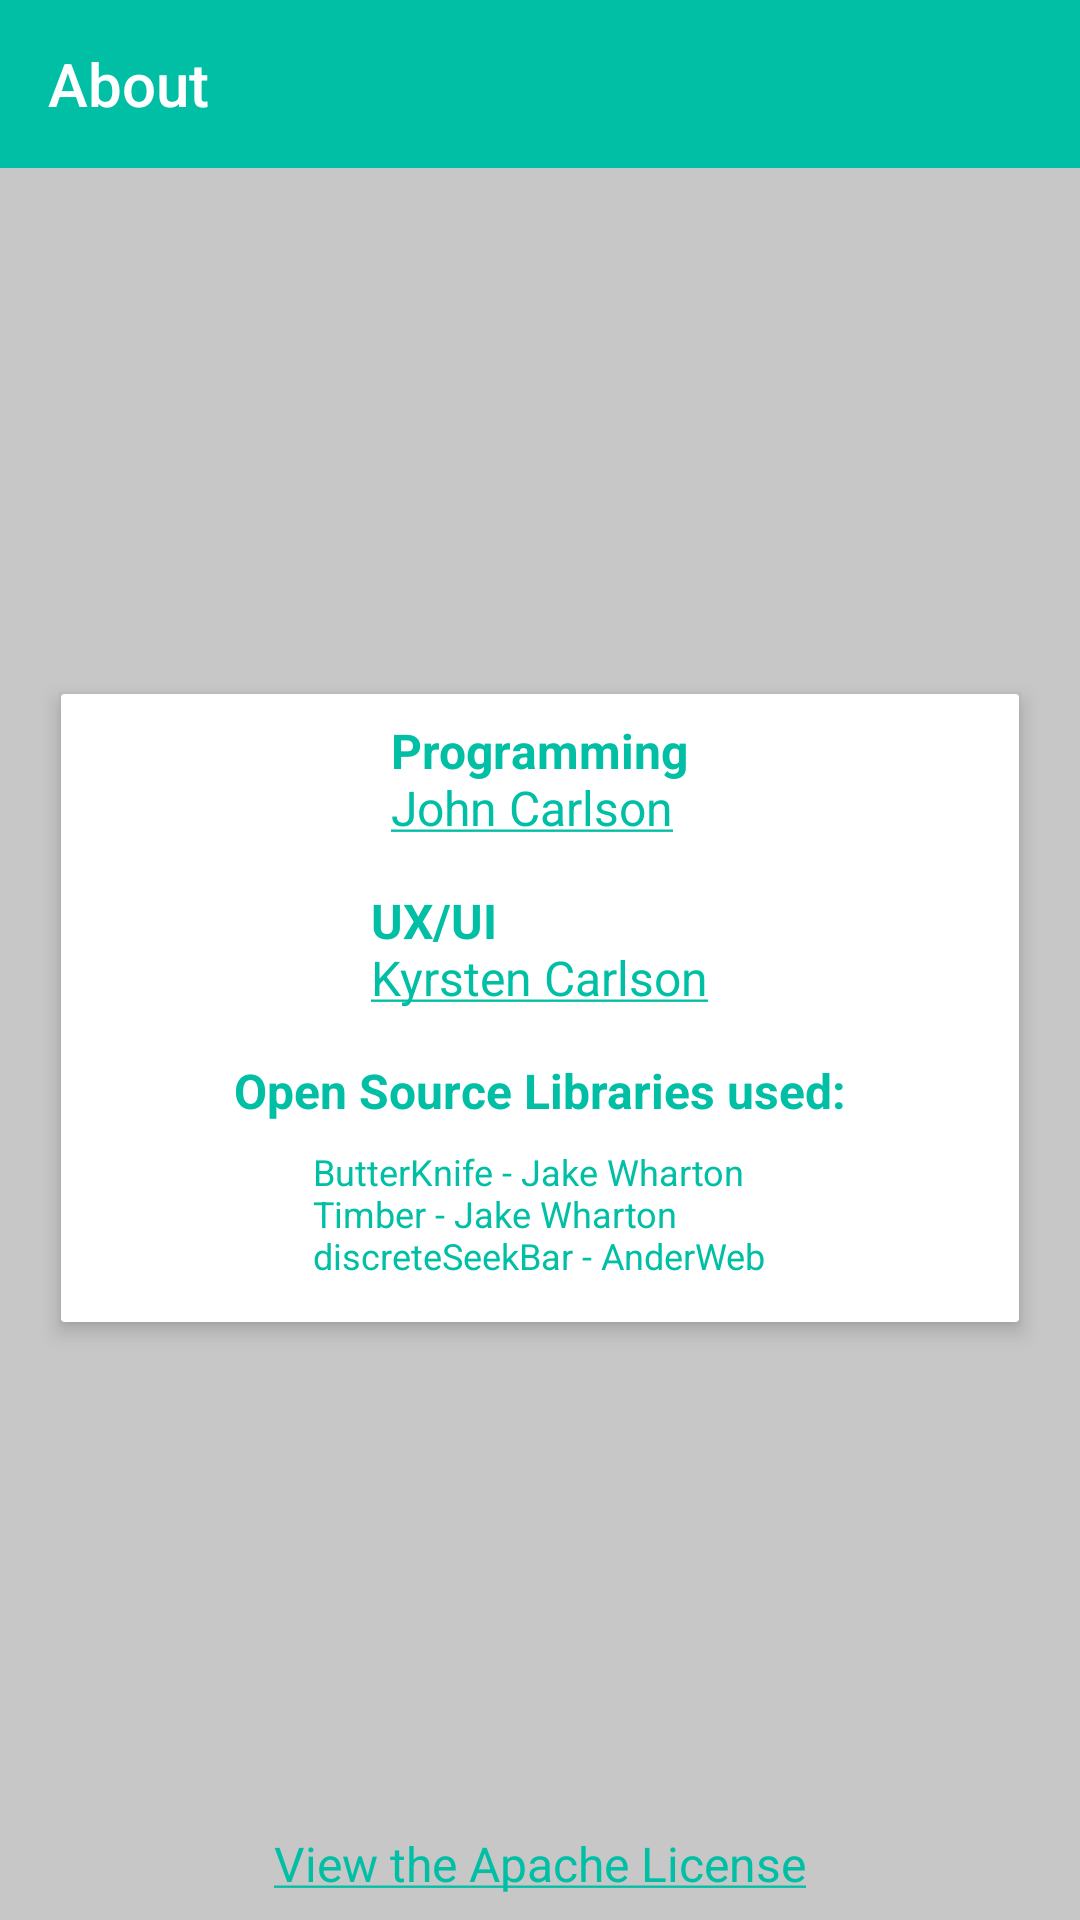

Reconstruct the res/layout file that produces this screen, plus the resources it refers to.
<!-- AndroidManifest.xml: application theme AppTheme -->
<!-- res/layout/activity_about.xml -->
<?xml version="1.0" encoding="utf-8"?>
<FrameLayout xmlns:android="http://schemas.android.com/apk/res/android"
    android:layout_width="match_parent"
    android:layout_height="match_parent">

    <ScrollView
        android:layout_width="match_parent"
        android:layout_height="match_parent">

        <android.support.v7.widget.CardView
            style="@style/Card"
            android:layout_width="match_parent"
            android:layout_height="wrap_content"
            android:layout_marginTop="@dimen/activity_horizontal_margin"
            android:layout_marginLeft="@dimen/activity_horizontal_margin"
            android:layout_marginRight="@dimen/activity_horizontal_margin"
            android:layout_gravity="center"
            >
            <LinearLayout xmlns:android="http://schemas.android.com/apk/res/android"
                android:layout_width="match_parent"
                android:layout_height="wrap_content"
                android:layout_gravity="center"
                android:orientation="vertical">

                <TextView
                    android:id="@+id/john_credit"
                    style="@style/Text.About"
                    android:layout_width="wrap_content"
                    android:layout_height="wrap_content"
                    android:layout_gravity="center_horizontal"
                    android:padding="@dimen/margin_small"
                    android:text="@string/john_credit" />

                <TextView
                    android:id="@+id/kyrsten_credit"
                    style="@style/Text.About"
                    android:layout_width="wrap_content"
                    android:layout_height="wrap_content"
                    android:layout_gravity="center_horizontal"
                    android:padding="@dimen/margin_small"
                    android:text="@string/kyrsten_credit" />


                <TextView
                    android:id="@+id/library"
                    style="@style/Text.About"
                    android:layout_width="wrap_content"
                    android:layout_height="wrap_content"
                    android:layout_gravity="center_horizontal"
                    android:padding="@dimen/margin_small"
                    android:text="@string/libraries_used" />

                <TextView
                    android:id="@+id/libraries_used"
                    style="@style/Text.About.Libraries"
                    android:layout_width="wrap_content"
                    android:layout_height="wrap_content"
                    android:layout_gravity="center_horizontal"
                    android:text="@string/libraries" />

            </LinearLayout>

        </android.support.v7.widget.CardView>

    </ScrollView>

    <android.support.v7.widget.Toolbar
        android:theme="@style/ToolBarStyle"
        android:id="@+id/toolbar"
        android:layout_width="match_parent"
        android:layout_height="?attr/actionBarSize"
        android:background="?attr/colorPrimary" >

        <TextView
            style="@style/ToolbarTitle"
            android:id="@+id/toolbar_title"
            android:layout_width="wrap_content"
            android:layout_height="wrap_content"
            android:text="@string/about"
            />

    </android.support.v7.widget.Toolbar>

    <TextView
        android:id="@+id/apache"
        style="@style/Text.About"
        android:layout_width="wrap_content"
        android:layout_height="wrap_content"
        android:layout_gravity="bottom|center_horizontal"
        android:padding="@dimen/margin_small"
        android:text="@string/apache_license" />
</FrameLayout>
<!-- resources referenced by this layout -->
<resources>
  <dimen name="activity_horizontal_margin">16dp</dimen>
  <dimen name="margin_small">8dp</dimen>
  <string name="about">About</string>
  <string name="apache_license"><u>View the Apache License</u></string>
  <string name="john_credit"><b>Programming</b>\n<u>John Carlson</u></string>
  <string name="kyrsten_credit"><b>UX/UI</b>\n<u>Kyrsten Carlson</u></string>
  <string name="libraries">ButterKnife - Jake Wharton\nTimber - Jake Wharton\ndiscreteSeekBar - AnderWeb\n</string>
  <string name="libraries_used"><b>Open Source Libraries used:</b></string>
  <style name="Card">
          <item name="cardUseCompatPadding">true</item>
          <item name="cardElevation">@dimen/elevation_large</item>
          <item name="cardCornerRadius">1dp</item>
          <item name="cardBackgroundColor">@color/white</item>
      </style>
  <style name="Text.About">
          <item name="android:textColor">@color/teal</item>
          <item name="android:textSize">@dimen/text_size_normal</item>
      </style>
  <style name="Text.About.Libraries">
          <item name="android:textSize">@dimen/text_size_small</item>
      </style>
  <style name="ToolBarStyle">
          <item name="android:textColorPrimary">@color/white</item>
          <item name="android:textColorSecondary">@color/white</item>
          <item name="actionMenuTextColor">@color/white</item>
          <item name="colorControlNormal">@color/white</item>
      </style>
  <style name="ToolbarTitle" parent="TextAppearance.Widget.AppCompat.Toolbar.Title">
          <item name="android:textColor">@color/white</item>
      </style>
  <style name="AppTheme" parent="Theme.AppCompat.Light.NoActionBar">
          
  
          
          <item name="colorPrimary">@color/teal</item>
  
          
          <item name="colorPrimaryDark">@color/teal_pressed</item>
          <item name="android:navigationBarColor">@color/teal_pressed</item>
  
          
          <item name="colorAccent">@color/lime</item>
  
          <item name="colorControlHighlight">@color/lime</item>
          <item name="colorControlActivated">@color/teal</item>
          <item name="colorSwitchThumbNormal">@color/that_gray</item>
  
          
  
          
          <item name="android:windowBackground">@color/that_gray</item>
          <item name="dialogTheme">@style/Theme.App.AppCompatDialogStyle</item>
      </style>
  <dimen name="elevation_large">4dp</dimen>
  <color name="white">#ffffff</color>
  <color name="teal">#00bfa5</color>
  <dimen name="text_size_normal">16sp</dimen>
  <dimen name="text_size_small">12sp</dimen>
  <color name="teal_pressed">#009688</color>
  <color name="lime">#c6de39</color>
  <color name="that_gray">#c7c7c7</color>
  <style name="Theme.App.AppCompatDialogStyle" parent="Theme.AppCompat.Light.Dialog">
          <item name="windowNoTitle">true</item> 
      </style>
</resources>
